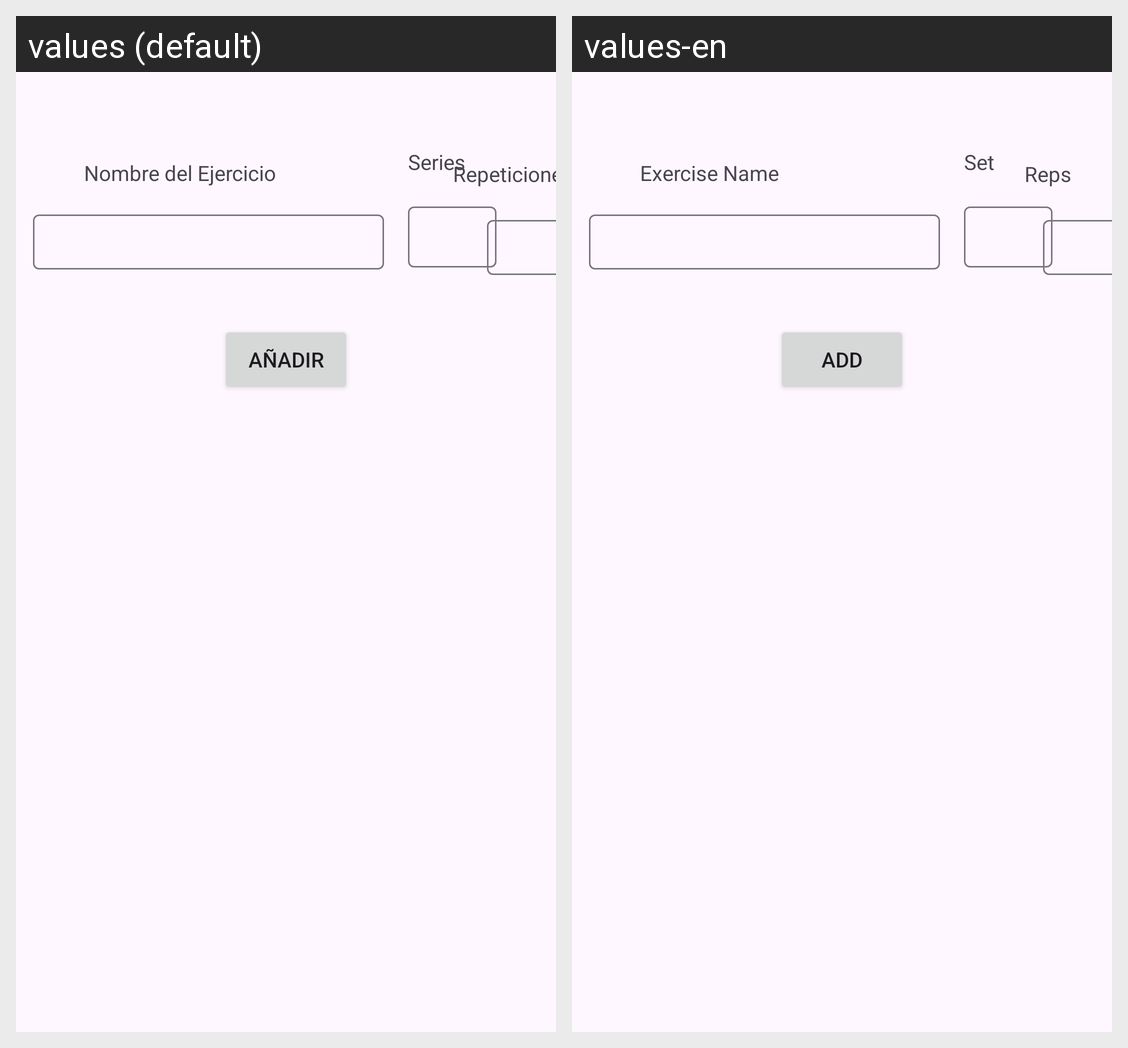

This grid shows one Android layout under two languages. Give, for every string resource on the screen, its name, the default text and each shown locale's text.
Android screen res/layout/activity_actividad_ejercicios.xml rendered under 2 locales, left to right: values (default), values-en. Device: Nexus 5 (rendered at 1080×1920; each locale shown at half size, 540×960, under a caption strip naming it); theme Theme.GestorDeEntrenamiento.
Strings drawn on this screen, with the default value and each locale's value (text and hints the layout hard-codes, and strings that could not be matched under every locale, appear in the picture but are not listed):

addExerciseButton
  values: Añadir
  values-en: Add

InputEjercicio
  values: Nombre del Ejercicio
  values-en: Exercise Name

InputSeries
  values: Series
  values-en: Set

InputRep
  values: Repeticiones
  values-en: Reps
